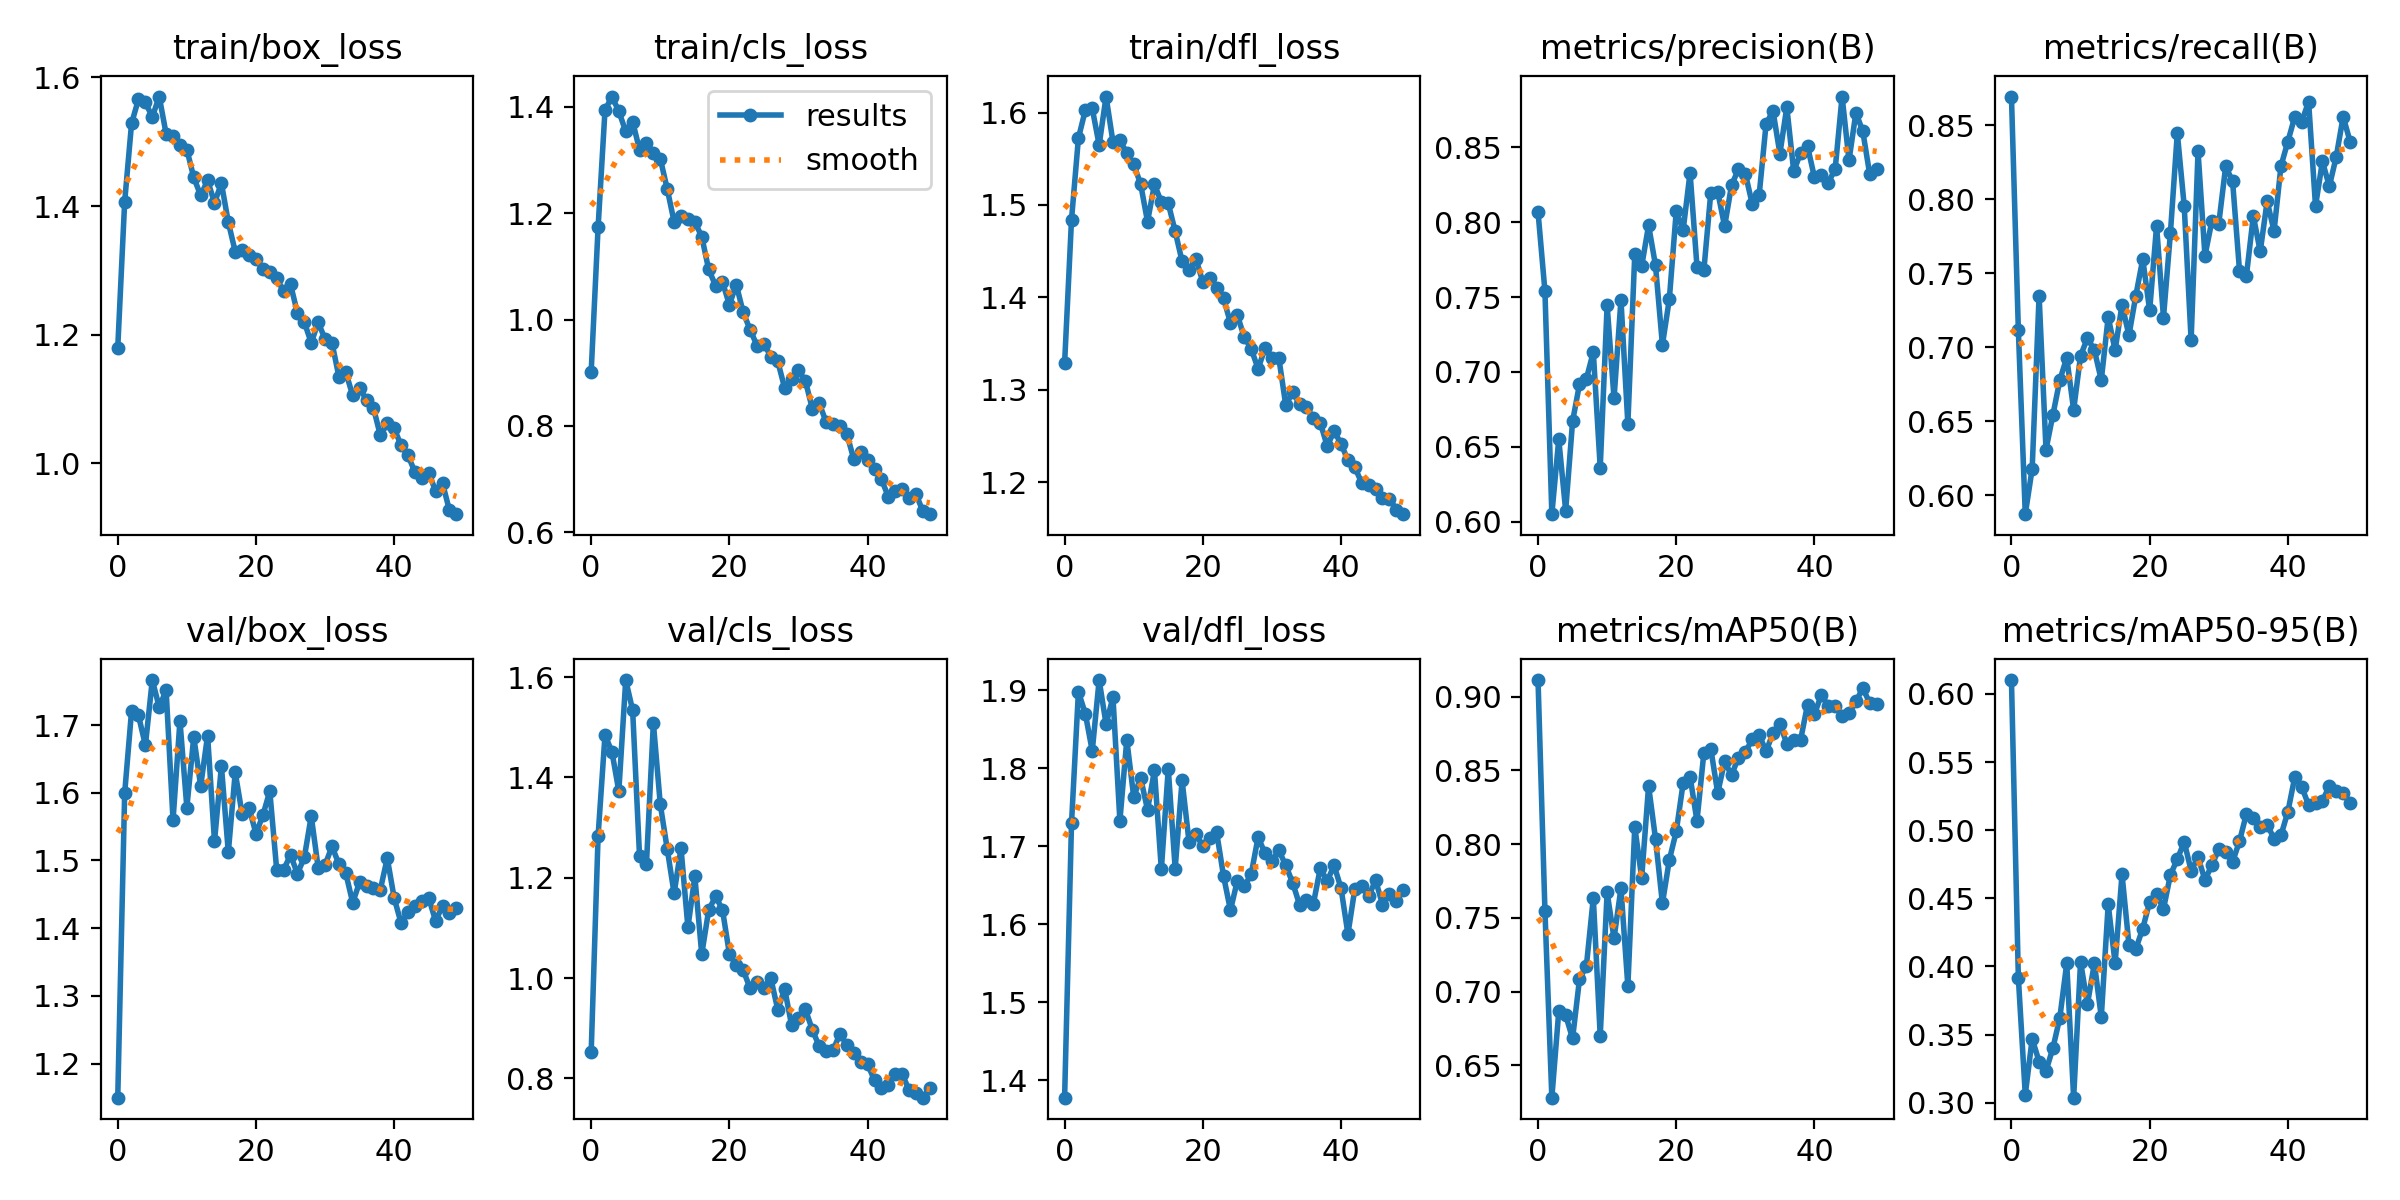

The table this chart was drawn from, first rows:
epoch, train/box_loss, train/cls_loss, train/dfl_loss, metrics/precision(B), metrics/recall(B), metrics/mAP50(B), metrics/mAP50-95(B), val/box_loss, val/cls_loss, val/dfl_loss, lr/pg0, lr/pg1, lr/pg2
0, 1.18, 0.9018, 1.329, 0.8069, 0.8693, 0.9113, 0.6102, 1.15, 0.8517, 1.378, 0.0006574, 0.0006574, 0.0006574
1, 1.407, 1.173, 1.484, 0.754, 0.7114, 0.7549, 0.3916, 1.599, 1.283, 1.729, 0.001298, 0.001298, 0.001298
2, 1.528, 1.394, 1.572, 0.605, 0.5873, 0.6282, 0.3059, 1.721, 1.485, 1.898, 0.001912, 0.001912, 0.001912
3, 1.566, 1.419, 1.603, 0.655, 0.618, 0.6867, 0.3469, 1.714, 1.452, 1.87, 0.001881, 0.001881, 0.001881
4, 1.561, 1.392, 1.605, 0.6074, 0.7349, 0.6841, 0.3301, 1.67, 1.373, 1.822, 0.001881, 0.001881, 0.001881
5, 1.538, 1.354, 1.565, 0.667, 0.6309, 0.6683, 0.3234, 1.766, 1.594, 1.913, 0.001842, 0.001842, 0.001842
6, 1.57, 1.372, 1.617, 0.6918, 0.6544, 0.7084, 0.34, 1.726, 1.534, 1.856, 0.001802, 0.001802, 0.001802
7, 1.512, 1.319, 1.568, 0.6955, 0.6778, 0.7176, 0.3624, 1.752, 1.243, 1.891, 0.001762, 0.001762, 0.001762
8, 1.509, 1.332, 1.57, 0.7133, 0.6929, 0.7635, 0.4022, 1.56, 1.228, 1.732, 0.001723, 0.001723, 0.001723
9, 1.495, 1.314, 1.556, 0.6361, 0.6577, 0.6701, 0.3036, 1.706, 1.509, 1.836, 0.001683, 0.001683, 0.001683
10, 1.488, 1.302, 1.544, 0.7445, 0.6942, 0.7673, 0.4033, 1.578, 1.346, 1.763, 0.001644, 0.001644, 0.001644
11, 1.444, 1.246, 1.523, 0.6823, 0.7063, 0.7362, 0.3724, 1.683, 1.258, 1.788, 0.001604, 0.001604, 0.001604
12, 1.416, 1.184, 1.482, 0.7481, 0.698, 0.7702, 0.4023, 1.61, 1.169, 1.747, 0.001564, 0.001564, 0.001564
13, 1.44, 1.194, 1.522, 0.6653, 0.6778, 0.7038, 0.3628, 1.685, 1.259, 1.797, 0.001525, 0.001525, 0.001525
14, 1.405, 1.19, 1.503, 0.7787, 0.7204, 0.8118, 0.4456, 1.528, 1.101, 1.67, 0.001485, 0.001485, 0.001485
15, 1.435, 1.183, 1.502, 0.7707, 0.698, 0.7772, 0.4023, 1.639, 1.203, 1.799, 0.001446, 0.001446, 0.001446
16, 1.375, 1.156, 1.472, 0.7979, 0.7287, 0.8395, 0.4676, 1.512, 1.048, 1.671, 0.001406, 0.001406, 0.001406
17, 1.329, 1.094, 1.439, 0.7712, 0.708, 0.8037, 0.416, 1.63, 1.135, 1.784, 0.001366, 0.001366, 0.001366
18, 1.332, 1.064, 1.43, 0.7181, 0.7349, 0.7599, 0.4129, 1.569, 1.163, 1.706, 0.001327, 0.001327, 0.001327
19, 1.324, 1.071, 1.442, 0.7486, 0.7596, 0.7893, 0.4278, 1.578, 1.136, 1.716, 0.001287, 0.001287, 0.001287
20, 1.318, 1.028, 1.417, 0.8073, 0.7248, 0.8086, 0.4475, 1.54, 1.048, 1.7, 0.001248, 0.001248, 0.001248
21, 1.302, 1.066, 1.421, 0.7947, 0.7819, 0.8415, 0.453, 1.567, 1.025, 1.711, 0.001208, 0.001208, 0.001208
22, 1.298, 1.013, 1.41, 0.8331, 0.7201, 0.8458, 0.4422, 1.603, 1.016, 1.718, 0.001168, 0.001168, 0.001168
23, 1.288, 0.9808, 1.399, 0.7704, 0.777, 0.8157, 0.4672, 1.486, 0.9793, 1.662, 0.001129, 0.001129, 0.001129
24, 1.267, 0.951, 1.372, 0.7681, 0.8447, 0.8621, 0.4787, 1.486, 0.9916, 1.618, 0.001089, 0.001089, 0.001089
25, 1.278, 0.9547, 1.381, 0.8197, 0.7953, 0.8648, 0.4914, 1.508, 0.9808, 1.656, 0.00105, 0.00105, 0.00105
26, 1.234, 0.9302, 1.357, 0.8204, 0.7049, 0.8347, 0.4704, 1.48, 0.9992, 1.648, 0.00101, 0.00101, 0.00101
27, 1.22, 0.9213, 1.344, 0.7973, 0.8322, 0.8561, 0.4802, 1.505, 0.9371, 1.664, 0.0009704, 0.0009704, 0.0009704
28, 1.187, 0.8711, 1.323, 0.8246, 0.7617, 0.8468, 0.4635, 1.566, 0.9783, 1.712, 0.0009308, 0.0009308, 0.0009308
29, 1.219, 0.8889, 1.345, 0.8354, 0.7852, 0.8588, 0.4743, 1.49, 0.9062, 1.691, 0.0008912, 0.0008912, 0.0008912
30, 1.193, 0.9049, 1.335, 0.8324, 0.7835, 0.8624, 0.4859, 1.494, 0.9198, 1.681, 0.0008516, 0.0008516, 0.0008516
31, 1.187, 0.8842, 1.335, 0.8121, 0.8222, 0.8711, 0.4838, 1.521, 0.9374, 1.694, 0.000812, 0.000812, 0.000812
32, 1.135, 0.8326, 1.284, 0.8182, 0.8121, 0.8741, 0.4767, 1.495, 0.8969, 1.675, 0.0007724, 0.0007724, 0.0007724
33, 1.142, 0.8424, 1.297, 0.8656, 0.7517, 0.8631, 0.492, 1.481, 0.8642, 1.653, 0.0007328, 0.0007328, 0.0007328
34, 1.106, 0.8073, 1.285, 0.8744, 0.7483, 0.8752, 0.512, 1.438, 0.8542, 1.625, 0.0006932, 0.0006932, 0.0006932
35, 1.118, 0.8037, 1.282, 0.8457, 0.7886, 0.8812, 0.5091, 1.468, 0.8561, 1.632, 0.0006536, 0.0006536, 0.0006536
36, 1.098, 0.8003, 1.269, 0.8769, 0.7647, 0.8682, 0.5025, 1.463, 0.889, 1.626, 0.000614, 0.000614, 0.000614
37, 1.086, 0.7848, 1.264, 0.8341, 0.7987, 0.8704, 0.504, 1.459, 0.8662, 1.672, 0.0005744, 0.0005744, 0.0005744
38, 1.044, 0.7373, 1.239, 0.8463, 0.7785, 0.8708, 0.4938, 1.457, 0.8506, 1.655, 0.0005348, 0.0005348, 0.0005348
39, 1.063, 0.7504, 1.256, 0.8507, 0.8223, 0.8947, 0.4962, 1.504, 0.8332, 1.675, 0.0004952, 0.0004952, 0.0004952
40, 1.054, 0.7352, 1.242, 0.8299, 0.8389, 0.8882, 0.5135, 1.445, 0.8277, 1.646, 0.0004556, 0.0004556, 0.0004556
41, 1.028, 0.7182, 1.224, 0.8315, 0.8557, 0.9012, 0.5391, 1.407, 0.7964, 1.587, 0.000416, 0.000416, 0.000416
42, 1.012, 0.6996, 1.216, 0.8263, 0.8524, 0.8937, 0.5319, 1.424, 0.7808, 1.645, 0.0003764, 0.0003764, 0.0003764
43, 0.9866, 0.6669, 1.199, 0.8355, 0.8658, 0.8937, 0.5183, 1.433, 0.7874, 1.649, 0.0003368, 0.0003368, 0.0003368
44, 0.9775, 0.6777, 1.197, 0.8839, 0.7953, 0.8871, 0.5196, 1.44, 0.8084, 1.636, 0.0002972, 0.0002972, 0.0002972
45, 0.9856, 0.6819, 1.193, 0.8413, 0.8255, 0.8887, 0.5214, 1.445, 0.8087, 1.657, 0.0002576, 0.0002576, 0.0002576
46, 0.9569, 0.6637, 1.183, 0.8732, 0.8087, 0.8968, 0.5325, 1.411, 0.7767, 1.625, 0.000218, 0.000218, 0.000218
47, 0.9692, 0.6719, 1.182, 0.8606, 0.8287, 0.9057, 0.5287, 1.433, 0.7711, 1.639, 0.0001784, 0.0001784, 0.0001784
48, 0.9269, 0.6394, 1.171, 0.8319, 0.8557, 0.8957, 0.5276, 1.422, 0.7615, 1.63, 0.0001388, 0.0001388, 0.0001388
49, 0.9212, 0.6339, 1.165, 0.8354, 0.8389, 0.895, 0.5197, 1.429, 0.781, 1.644, 9.92e-05, 9.92e-05, 9.92e-05
